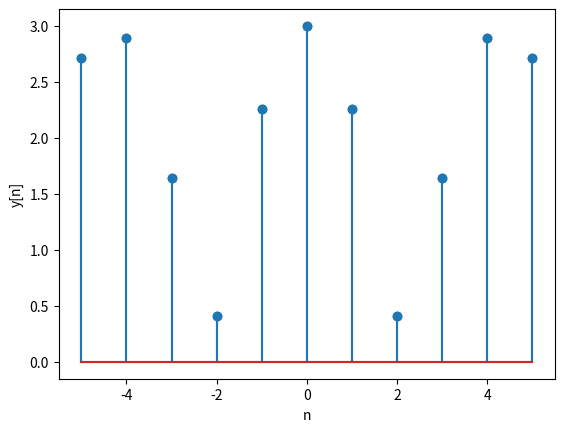

Generate this figure with matplotlib:
import matplotlib.pyplot as plt
import math

x=[]
n=[]

plt.xlabel('n')
plt.ylabel('x[n]')

for i in range(0 , 11):
    n.append(i-5)
    m = (3*math.sin(math.pi*n[i])) + ( 3*math.fabs( math.cos( 7*n[i] ) ) )
    x.append( m )

plt.stem(n , x)
plt.show()

y=[]

plt.xlabel('n')
plt.ylabel('y[n]')

for i in range(0,11):
    if( x[i]>5 ):
        y.append(5)
    elif( x[i]<0 ):
        y.append(0)
    else:
        y.append(x[i])
plt.stem(n,y)    
plt.show();